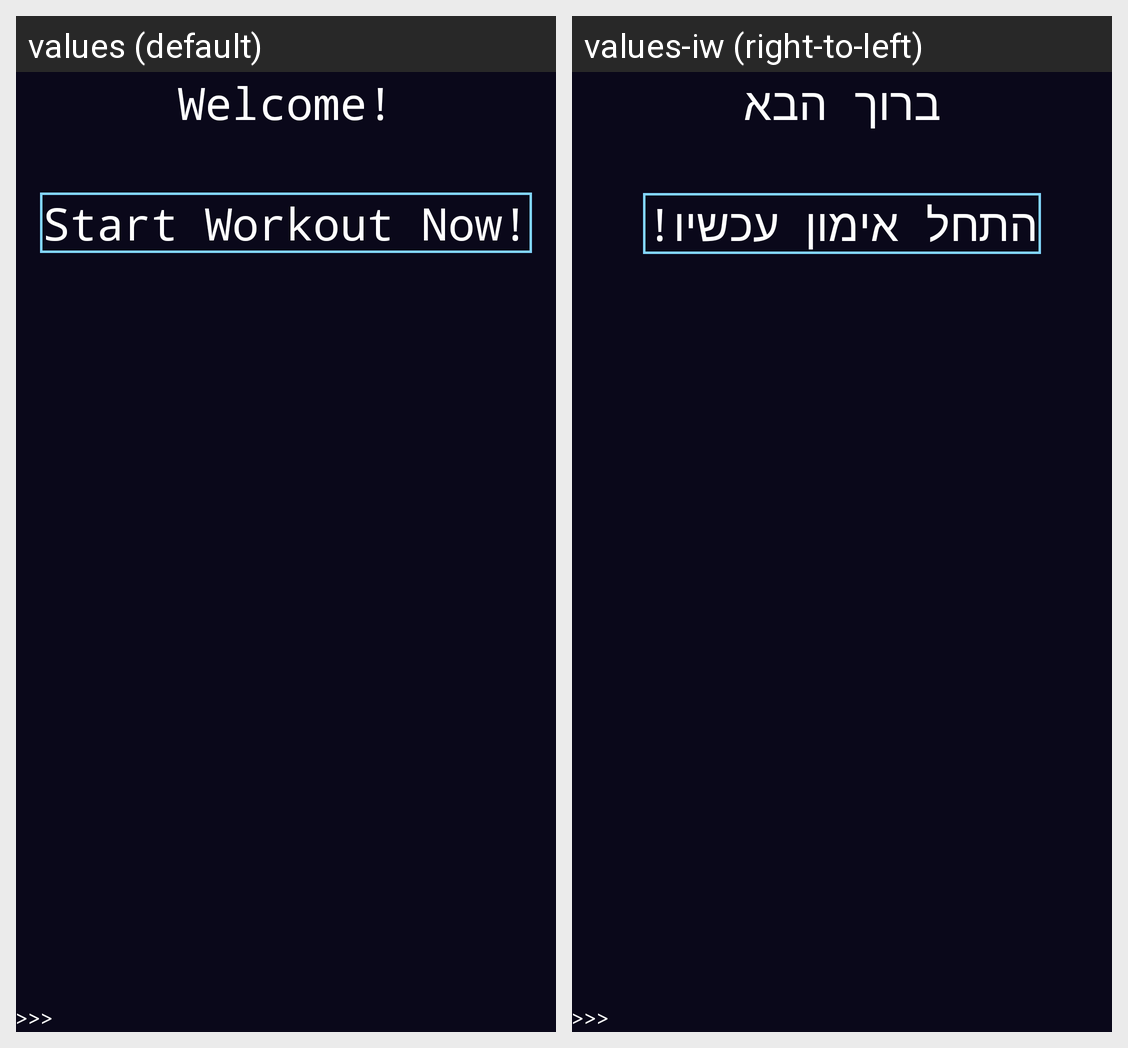

Here is an Android app screen in its default locale and in the app's own translations. Write out the translated-string differences for the strings that appear on this screen.
Android screen res/layout/fregmant_main.xml rendered under 2 locales, left to right: values (default), values-iw (right-to-left). Device: Nexus 5 (rendered at 1080×1920; each locale shown at half size, 540×960, under a caption strip naming it); theme AppTheme.
Strings drawn on this screen, with the default value and each locale's value (text and hints the layout hard-codes, and strings that could not be matched under every locale, appear in the picture but are not listed):

welcome
  values: Welcome!
  values-iw: ברוך הבא

start_workout_now
  values: Start Workout Now!
  values-iw: התחל אימון עכשיו!
